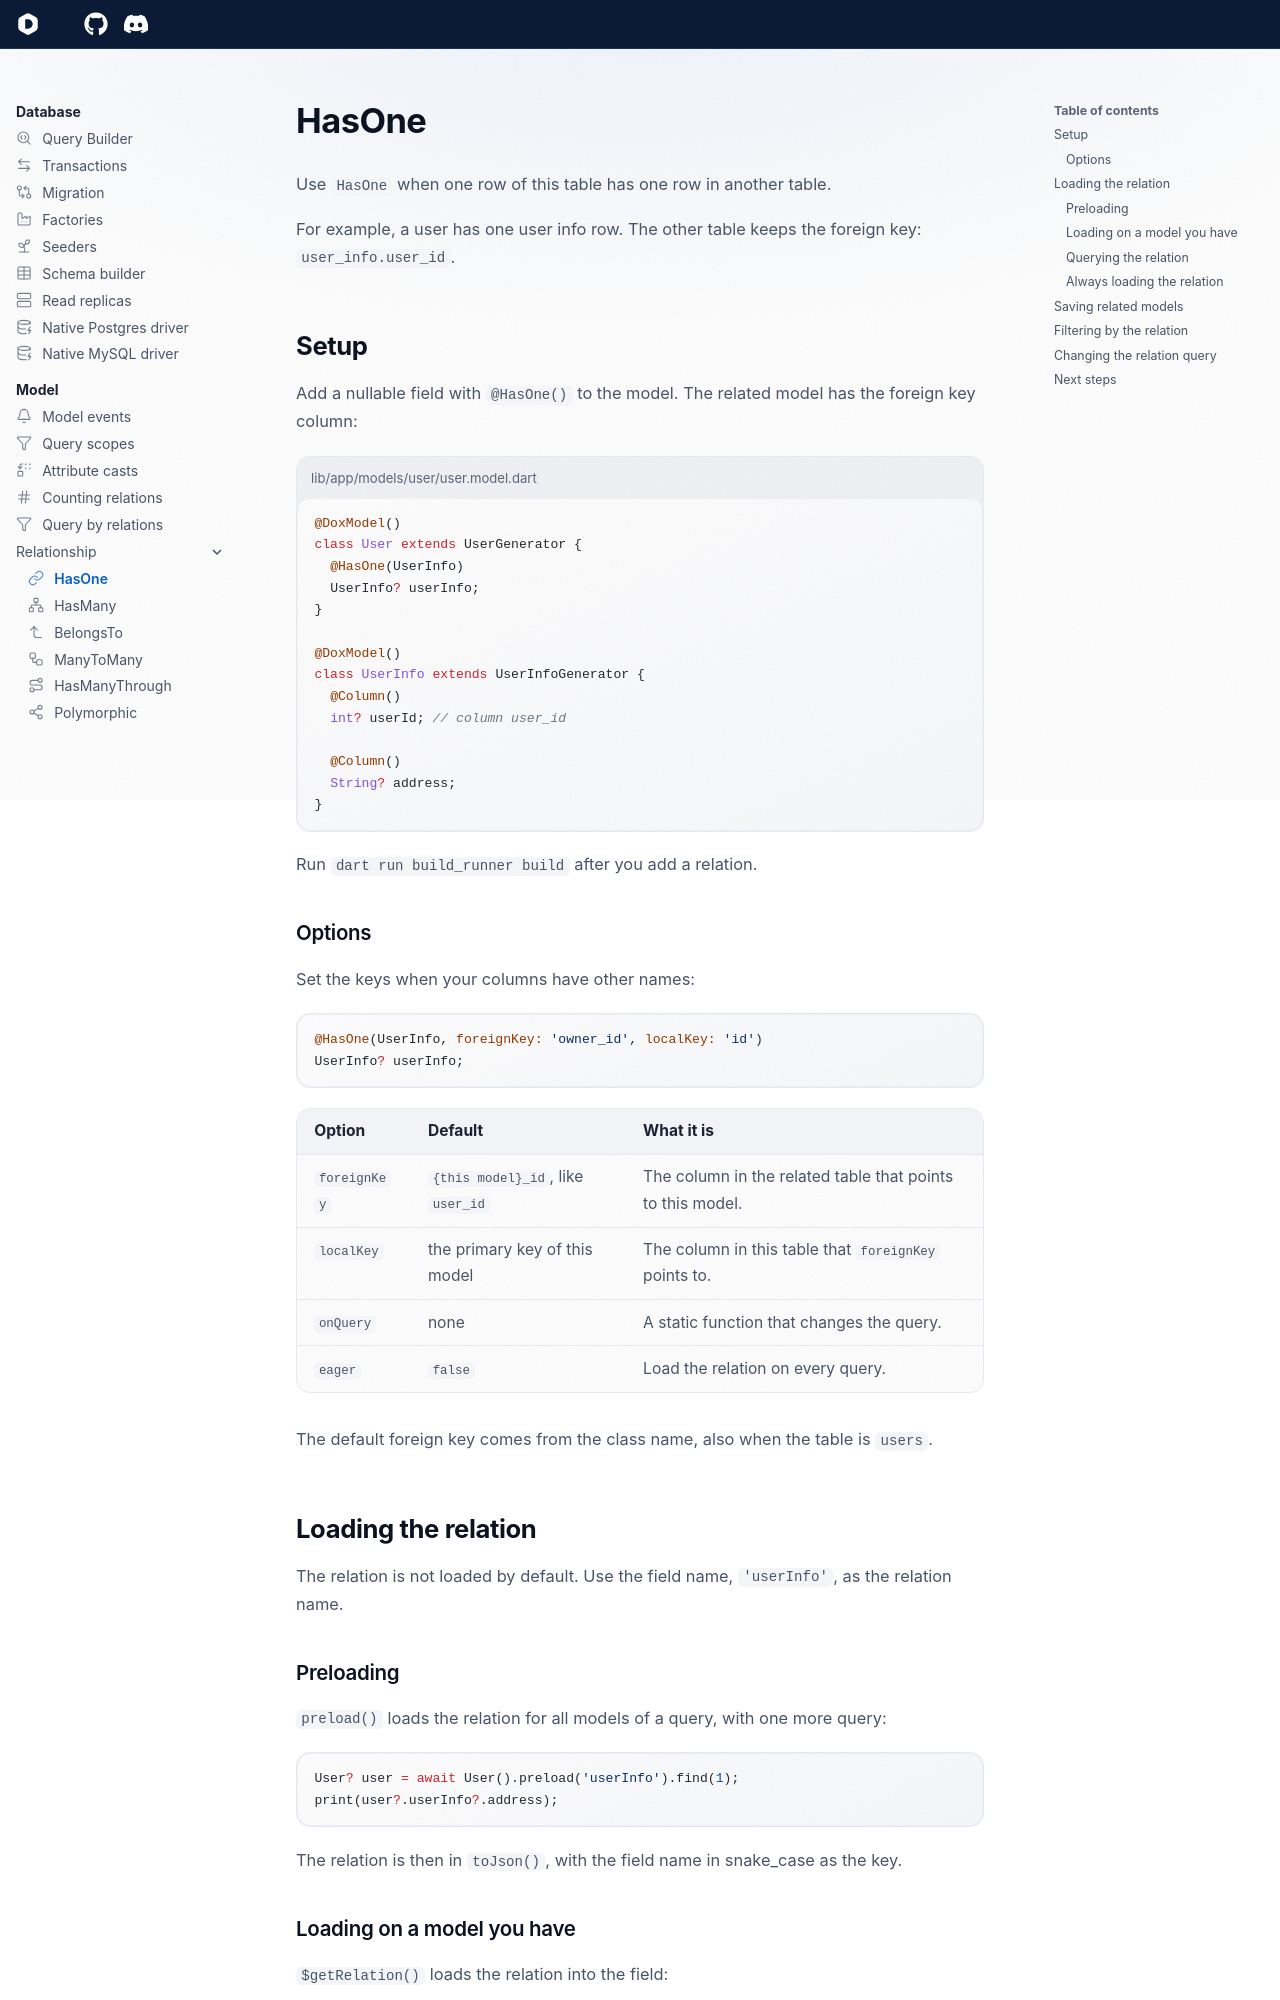

repository: dartondox/dox · page: latest/database/model/relationship/has-one/index.html · generator: mkdocs

---
icon: lucide/link
---

# HasOne

Use `HasOne` when one row of this table has one row in another table.

For example, a user has one user info row. The other table keeps the foreign key: `user_info.user_id`.

## Setup

Add a nullable field with `@HasOne()` to the model. The related model has the foreign key column:

```dart title="lib/app/models/user/user.model.dart"
@DoxModel()
class User extends UserGenerator {
  @HasOne(UserInfo)
  UserInfo? userInfo;
}

@DoxModel()
class UserInfo extends UserInfoGenerator {
  @Column()
  int? userId; // column user_id

  @Column()
  String? address;
}
```

Run `dart run build_runner build` after you add a relation.

### Options

Set the keys when your columns have other names:

```dart
@HasOne(UserInfo, foreignKey: 'owner_id', localKey: 'id')
UserInfo? userInfo;
```

| Option | Default | What it is |
|---|---|---|
| `foreignKey` | `{this model}_id`, like `user_id` | The column in the related table that points to this model. |
| `localKey` | the primary key of this model | The column in this table that `foreignKey` points to. |
| `onQuery` | none | A static function that changes the query. |
| `eager` | `false` | Load the relation on every query. |

The default foreign key comes from the class name, also when the table is `users`.

## Loading the relation

The relation is not loaded by default. Use the field name, `'userInfo'`, as the relation name.

### Preloading

`preload()` loads the relation for all models of a query, with one more query:

```dart
User? user = await User().preload('userInfo').find(1);
print(user?.userInfo?.address);
```

The relation is then in `toJson()`, with the field name in snake_case as the key.
